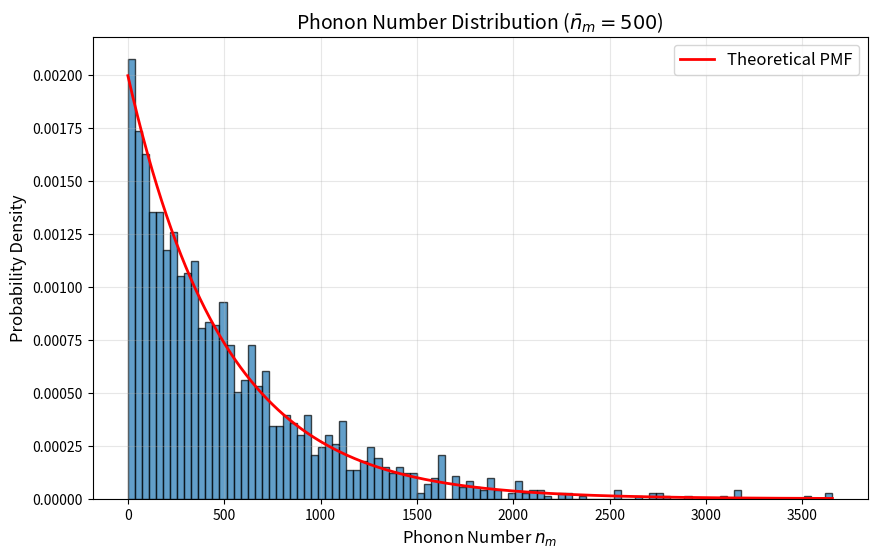
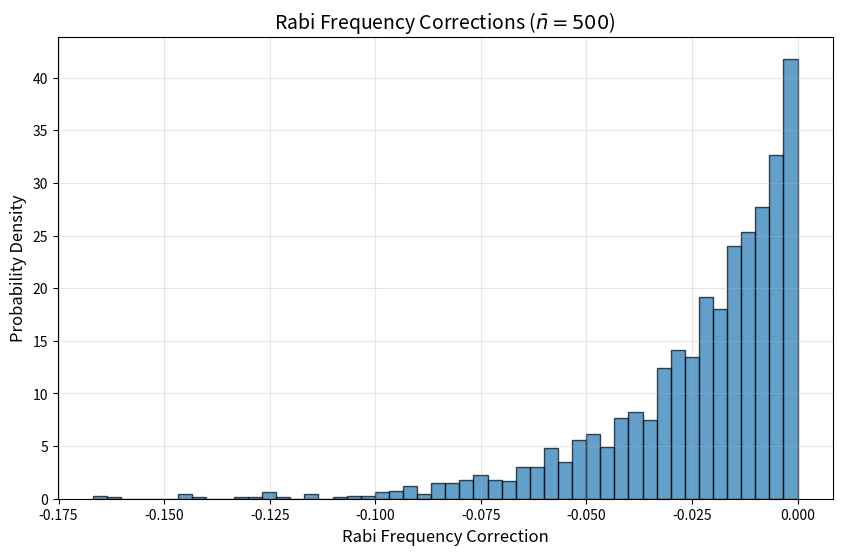

Source code (Python) for these figures, in order:
import numpy as np
import matplotlib.pyplot as plt

def sample_phonon_numbers(n_bar, num_samples):
    Z = 1 / (1 - np.exp(-1 / n_bar))  # Partition function
    n_max = int(10 * n_bar)            # Truncation limit
    n_values = np.arange(0, n_max + 1) # [0, 1, ..., n_max]
    
    # PMF and CDF
    pmf = np.exp(-n_values / n_bar) / Z
    cdf = np.cumsum(pmf)
    cdf /= cdf[-1]  # Normalize to 1
    
    # Inverse transform sampling - 
    u = np.random.rand(num_samples)
    samples = np.searchsorted(cdf, u)
    return samples

def plot_ns(ns, nbar):
    # Plot histogram of different n values
    plt.figure(figsize=(10, 6))
    plt.hist(ns, bins=100, density=True, alpha=0.7, edgecolor='black')

    # Overlay theoretical distribution
    n_values = np.arange(0, np.max(ns)+1)
    pmf = np.exp(-n_values / nbar) * (1 - np.exp(-1 / nbar))
    plt.plot(n_values, pmf, 'r-', linewidth=2, label='Theoretical PMF')

    plt.xlabel('Phonon Number $n_m$', fontsize=12)
    plt.ylabel('Probability Density', fontsize=12)
    plt.title(f'Phonon Number Distribution ($\\bar{{n}}_m = {nbar}$)', fontsize=14)
    plt.legend(fontsize=12)
    plt.grid(True, alpha=0.3)
    plt.show()

# Time-averaged Rabi frequency formula
def rabi_correction(n_ms, mode_freqs, bs, omega_0):
    hbar = 6.63e-34
    mass = 2.84e-25
    waist = 2e-6
    sum = 0
    for i, wm in enumerate(mode_freqs):
        sum += bs[i]**2 * n_ms[i] / wm
    return (-1 * (1/ waist**2) * (hbar / mass)) * sum

# Single ion in single mode
omega_0 = .1667e6
bim = [1/np.sqrt(7)]
mode_freqs = [290.83e3 * 2*np.pi]

nbar = 500
ns = sample_phonon_numbers(nbar, 2000)
print(f"Sampled mean: {np.mean(ns):.1f} (Theory: {nbar})")
print(f"Sampled variance: {np.var(ns):.1f} (Theory: {nbar**2 + nbar:.1f})")
plot_ns(ns, nbar)
omegas = list(map(lambda n : rabi_correction([n], mode_freqs, bim, omega_0), ns))
# Plot histogram
plt.figure(figsize=(10, 6))
plt.hist(omegas, bins=50, density=True, alpha=0.7, edgecolor='black')
plt.xlabel('Rabi Frequency Correction', fontsize=12)
plt.ylabel('Probability Density', fontsize=12)
plt.title(f'Rabi Frequency Corrections ($\\bar{{n}} = {nbar}$)', fontsize=14)
plt.grid(True, alpha=0.3)
plt.show()

# plot_ns(ns, nbar)
